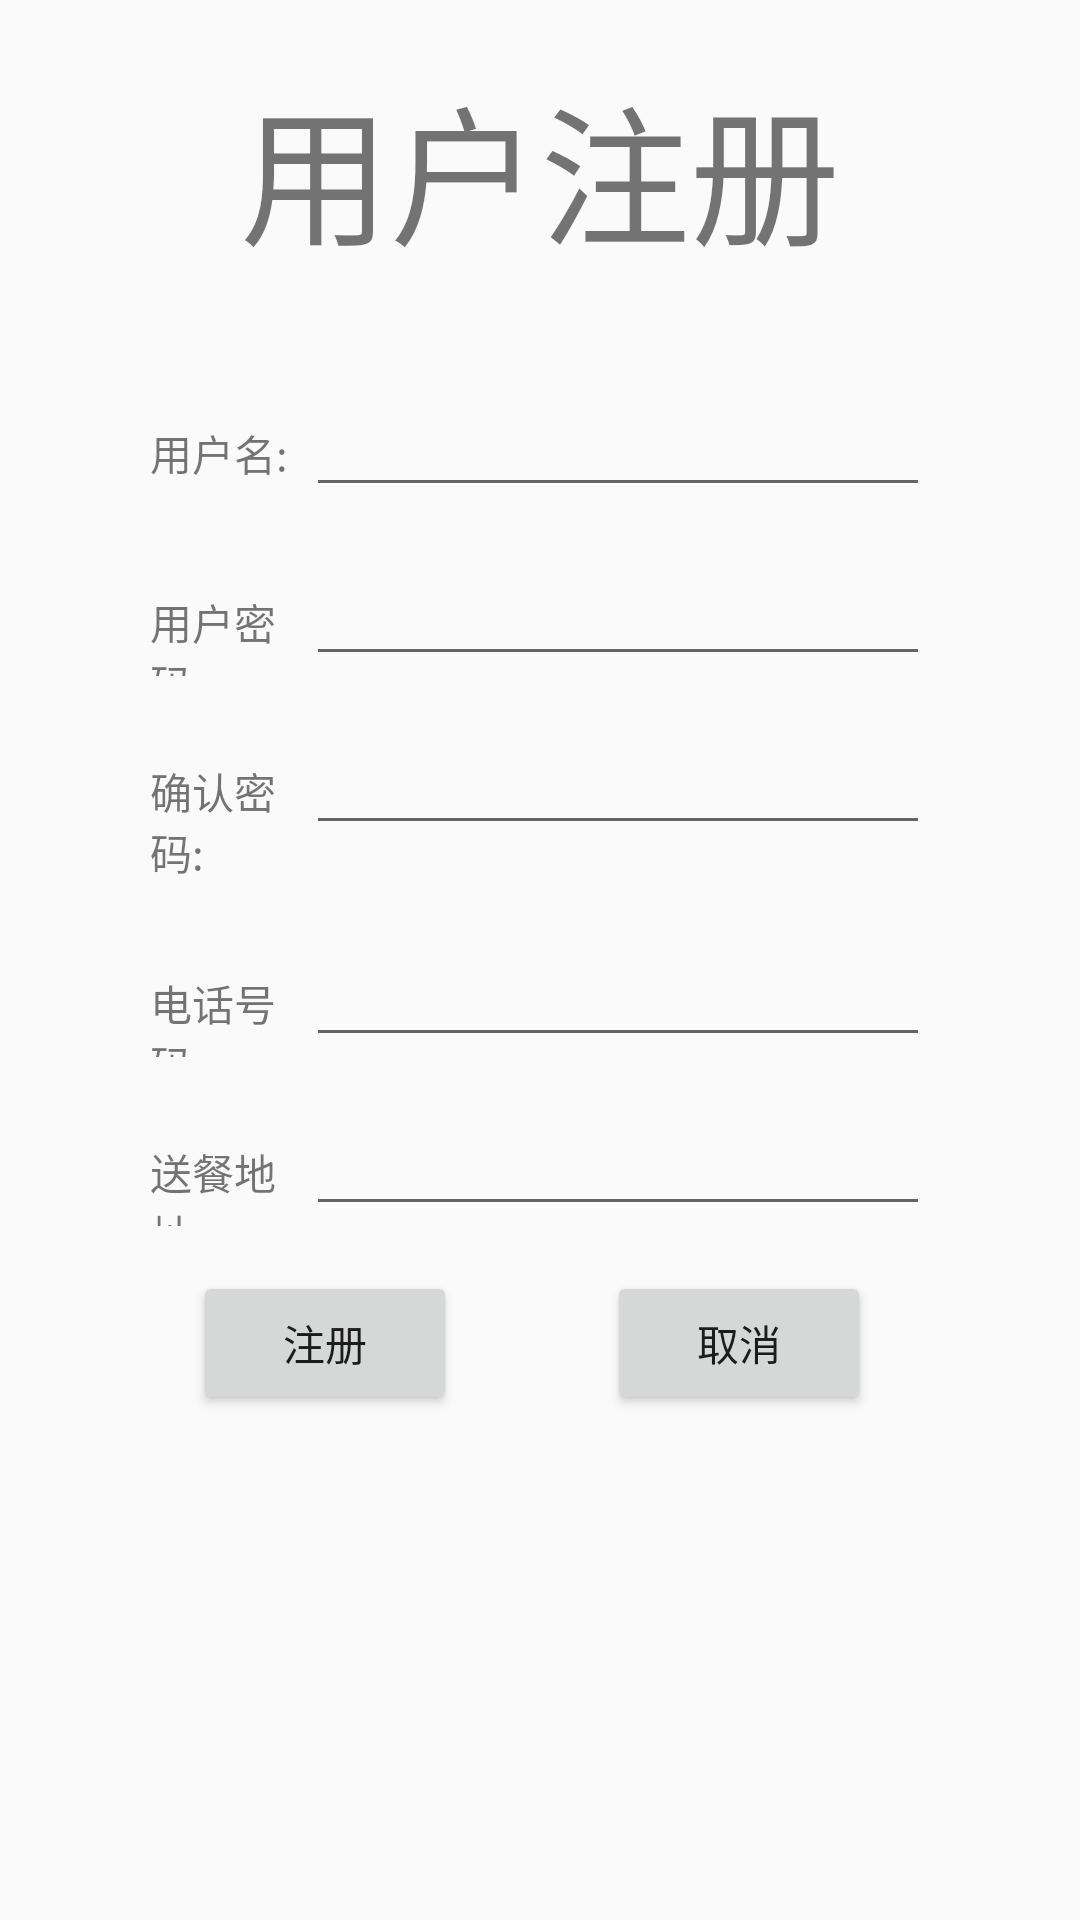

This screen was rendered from an Android layout file. Write that file and the resources it references.
<!-- AndroidManifest.xml: application theme Theme.Class2021_2022_2_AndroidAppDevelopTraining -->
<!-- res/layout/activity_register.xml -->
<?xml version="1.0" encoding="utf-8"?>
<LinearLayout xmlns:android="http://schemas.android.com/apk/res/android"
    android:layout_width="match_parent"
    android:layout_height="match_parent"
    android:paddingTop="20dp"
    android:paddingHorizontal="50dp"
    android:orientation="vertical">

    <LinearLayout
        android:layout_width="match_parent"
        android:layout_height="wrap_content"
        android:layout_marginBottom="35dp"
        android:orientation="vertical">

        <TextView
            android:layout_width="match_parent"
            android:layout_height="wrap_content"
            android:layout_weight="2"
            android:gravity="center"
            android:textSize="50dp"
            android:text="用户注册" />

    </LinearLayout>


    <LinearLayout
        android:layout_width="match_parent"
        android:layout_height="wrap_content"
        android:layout_marginBottom="15dp"
        android:orientation="horizontal">

        <TextView
            android:layout_width="0dp"
            android:layout_height="wrap_content"
            android:layout_weight="2"
            android:text="用户名: " />

        <EditText
            android:id="@+id/editText1"
            android:layout_width="0dp"
            android:layout_weight="8"
            android:layout_height="wrap_content" />
    </LinearLayout>

    <LinearLayout
        android:layout_width="match_parent"
        android:layout_height="wrap_content"
        android:layout_marginBottom="15dp"
        android:orientation="horizontal">

        <TextView
            android:layout_width="0dp"
            android:layout_height="wrap_content"
            android:layout_weight="2"
            android:text="用户密码: " />

        <EditText
            android:id="@+id/editText2"
            android:layout_width="0dp"
            android:layout_weight="8"
            android:layout_height="wrap_content" />
    </LinearLayout>

    <LinearLayout
        android:layout_width="match_parent"
        android:layout_height="wrap_content"
        android:layout_marginBottom="15dp"
        android:orientation="horizontal">

        <TextView
            android:layout_width="0dp"
            android:layout_height="wrap_content"
            android:layout_marginBottom="15dp"
            android:layout_weight="2"
            android:text="确认密码: " />

        <EditText
            android:id="@+id/editText3"
            android:layout_width="0dp"
            android:layout_weight="8"
            android:layout_height="wrap_content" />
    </LinearLayout>

    <LinearLayout
        android:layout_width="match_parent"
        android:layout_height="wrap_content"
        android:layout_marginBottom="15dp"
        android:orientation="horizontal">

        <TextView
            android:layout_width="0dp"
            android:layout_height="wrap_content"
            android:layout_weight="2"
            android:text="电话号码: " />

        <EditText
            android:id="@+id/editText4"
            android:layout_width="0dp"
            android:layout_weight="8"
            android:layout_height="wrap_content" />
    </LinearLayout>

    <LinearLayout
        android:layout_width="match_parent"
        android:layout_height="wrap_content"
        android:layout_marginBottom="15dp"
        android:orientation="horizontal">

        <TextView
            android:layout_width="0dp"
            android:layout_height="wrap_content"
            android:layout_weight="2"
            android:text="送餐地址: " />

        <EditText
            android:id="@+id/editText5"
            android:layout_width="0dp"
            android:layout_weight="8"
            android:layout_height="wrap_content" />
    </LinearLayout>


    <LinearLayout
        android:layout_width="match_parent"
        android:orientation="horizontal"
        android:gravity="center"
        android:layout_height="wrap_content">

        <Button
            android:id="@+id/button1"
            android:layout_width="wrap_content"
            android:layout_height="wrap_content"
            android:layout_marginRight="50dp"
            android:text="注册" />

        <Button
            android:id="@+id/button2"
            android:layout_width="wrap_content"
            android:layout_height="wrap_content"
            android:layout_marginRight="5dp"
            android:text="取消" />

    </LinearLayout>


</LinearLayout>
<!-- resources referenced by this layout -->
<resources>
  <style name="Theme.Class2021_2022_2_AndroidAppDevelopTraining" parent="Theme.MaterialComponents.DayNight.DarkActionBar.Bridge">
          
          <item name="colorPrimary">@color/purple_500</item>
          <item name="colorPrimaryVariant">@color/purple_700</item>
          <item name="colorOnPrimary">@color/white</item>
          
          <item name="colorSecondary">@color/teal_200</item>
          <item name="colorSecondaryVariant">@color/teal_700</item>
          <item name="colorOnSecondary">@color/black</item>
          
          <item name="android:statusBarColor" tools:targetApi="l">?attr/colorPrimaryVariant</item>
          
      </style>
  <!-- not gathered from this repository: default colours our renderer supplied (Android Studio template values) -->
  <color name="purple_500">#FF6200EE</color>
  <color name="purple_700">#FF3700B3</color>
  <color name="teal_200">#FF03DAC5</color>
  <color name="teal_700">#FF018786</color>
  <color name="black">#FF000000</color>
  <color name="white">#FFFFFFFF</color>
</resources>
